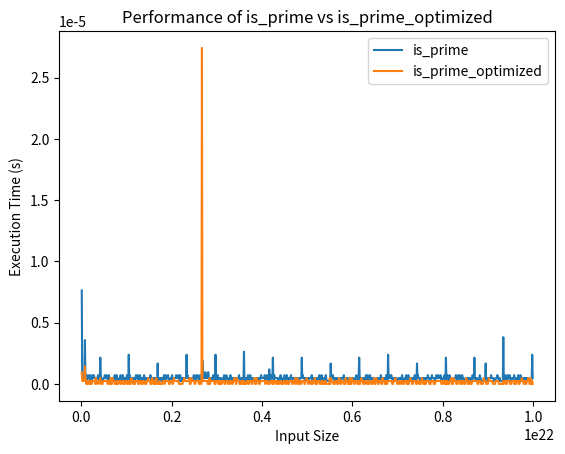

Generate this figure with matplotlib:
from math import isqrt
import matplotlib.pyplot as plt
import time
import numpy as np
import math

def is_prime(n: int) -> bool:
    if n == 1:
        return False
    for i in range(2, int(math.sqrt(n)) + 1):
        if n % i == 0:
            return False
    return True

def is_prime_optimized(n: int) -> bool:
    if n <= 3:
        return n > 1
    if n % 2 == 0 or n % 3 == 0:
        return False
    limit = isqrt(n)
    for i in range(5, limit+1, 6):
        if n % i == 0 or n % (i+2) == 0:
            return False
    return True

times = []
optimized_times = []
nums = list(range(int(1e19), int(1e22), int(1e19)))

total_start_time = time.time()

for num in nums:
    start_time = time.time()
    is_prime(num)
    times.append(time.time() - start_time)
    start_time = time.time()
    is_prime_optimized(num)
    optimized_times.append(time.time() - start_time)

print("Runtime (s):", time.time() - total_start_time)

plt.plot(nums, times, label='is_prime')
plt.plot(nums, optimized_times, label='is_prime_optimized')
plt.xlabel('Input Size')
plt.ylabel('Execution Time (s)')
plt.title('Performance of is_prime vs is_prime_optimized')
plt.legend()
plt.show()
